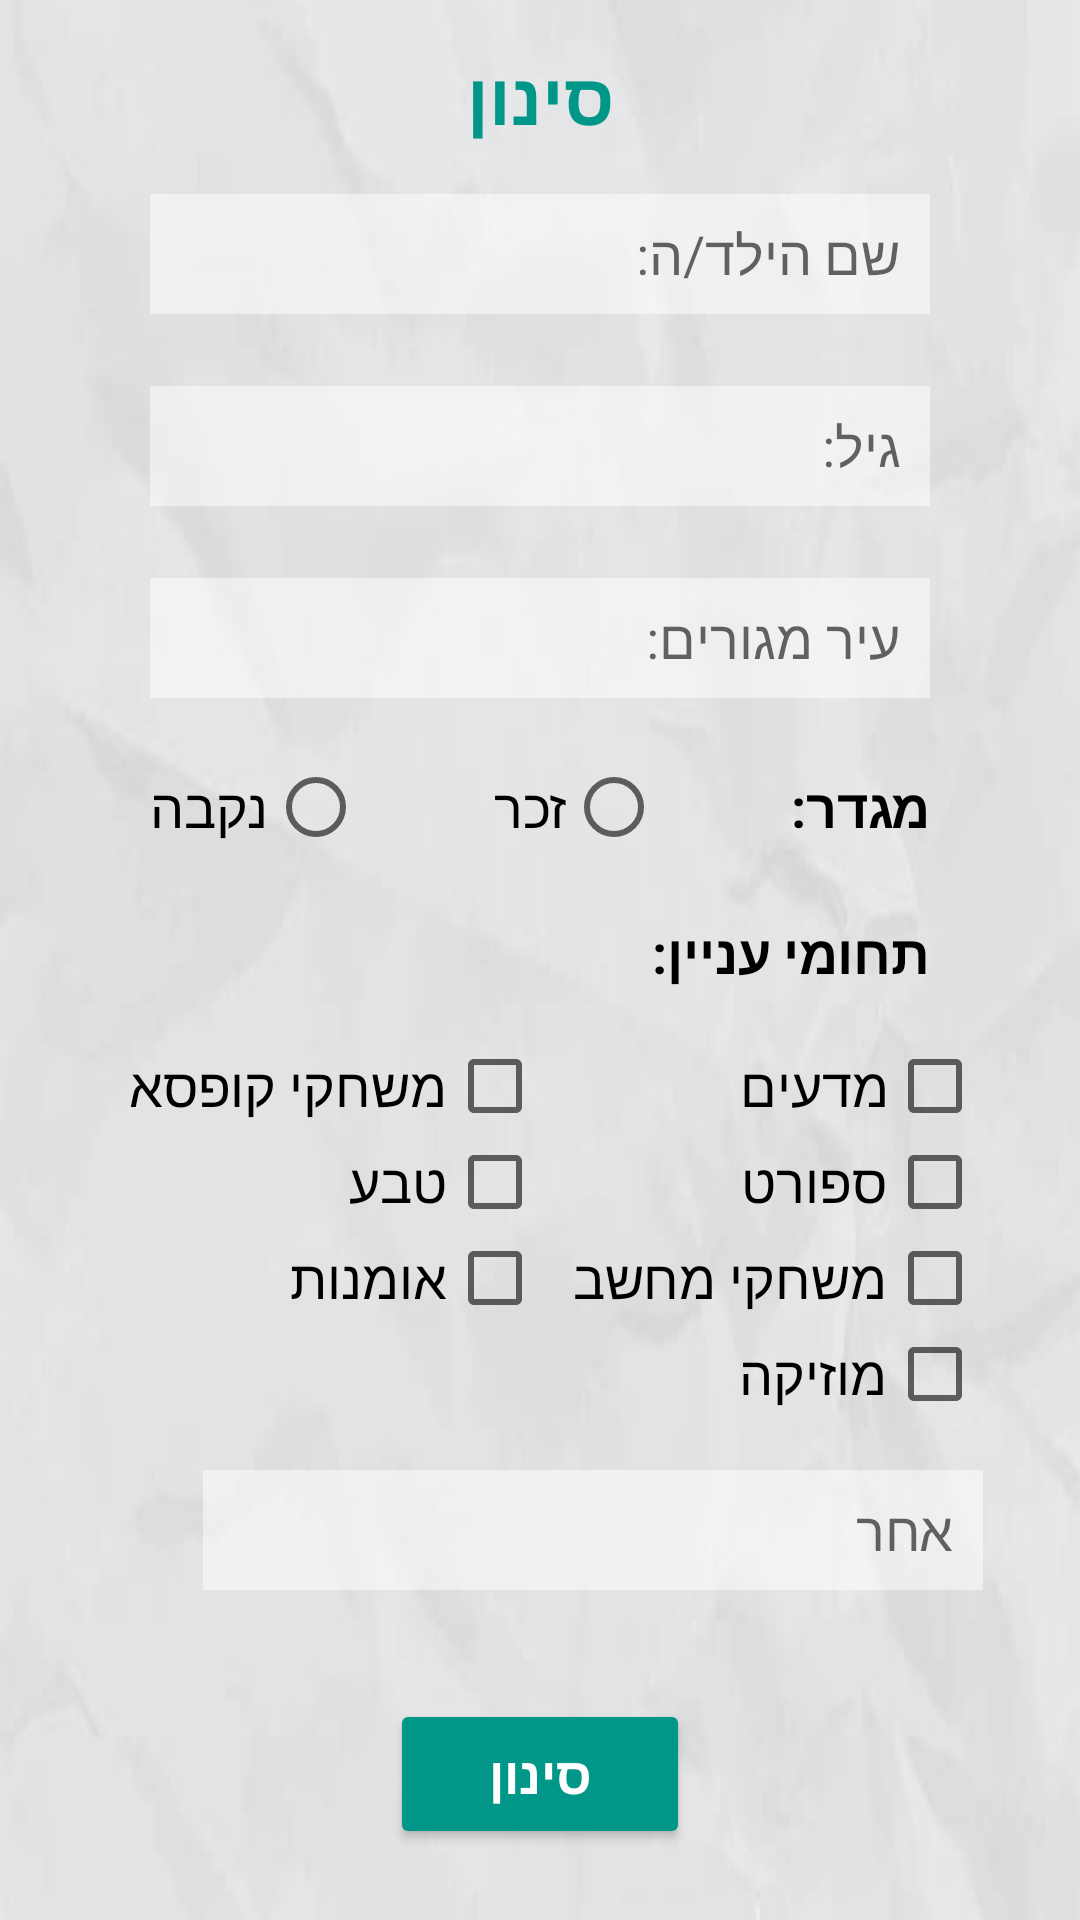

The Android layout XML behind this screen, and the referenced resources:
<!-- AndroidManifest.xml: application theme Theme.BeMyFriend -->
<!-- res/layout/popup.xml -->
<?xml version="1.0" encoding="utf-8"?>
<androidx.constraintlayout.widget.ConstraintLayout xmlns:android="http://schemas.android.com/apk/res/android"
    xmlns:app="http://schemas.android.com/apk/res-auto"
    xmlns:tools="http://schemas.android.com/tools"
    android:layout_width="match_parent"
    android:layout_height="match_parent"
    android:background="@drawable/chat_background">

    <TextView
        android:id="@+id/textView3"
        android:layout_width="wrap_content"
        android:layout_height="wrap_content"
        android:layout_marginTop="16dp"
        android:text="@string/filter"
        android:textColor="@color/teal_700"
        android:textSize="24sp"
        android:textStyle="bold"
        app:layout_constraintEnd_toEndOf="@+id/editTextFilterName"
        app:layout_constraintStart_toStartOf="@+id/editTextFilterName"
        app:layout_constraintTop_toTopOf="parent" />

    <EditText
        android:id="@+id/editTextFilterName"
        android:layout_width="260dp"
        android:layout_height="40dp"
        android:layout_marginTop="16dp"
        android:background="@drawable/white_overlay"
        android:ems="10"
        android:gravity="start|center_vertical"
        android:hint="@string/child_name"
        android:inputType="textPersonName"
        android:paddingEnd="10dp"
        app:layout_constraintEnd_toEndOf="parent"
        app:layout_constraintStart_toStartOf="parent"
        app:layout_constraintTop_toBottomOf="@+id/textView3" />

    <EditText
        android:id="@+id/editTextFilterAge"
        android:layout_width="260dp"
        android:layout_height="40dp"
        android:layout_marginTop="24dp"
        android:background="@drawable/white_overlay"
        android:ems="10"
        android:gravity="start|center_vertical"
        android:hint="@string/age"
        android:inputType="number"
        android:paddingEnd="10dp"
        app:layout_constraintEnd_toEndOf="parent"
        app:layout_constraintStart_toStartOf="parent"
        app:layout_constraintTop_toBottomOf="@id/editTextFilterName" />

    <EditText
        android:id="@+id/editTextFilterCity"
        android:layout_width="260dp"
        android:layout_height="40dp"
        android:layout_marginTop="24dp"
        android:background="@drawable/white_overlay"
        android:ems="10"
        android:gravity="start|center_vertical"
        android:hint="@string/city"
        android:inputType="textPersonName"
        android:paddingEnd="10dp"
        app:layout_constraintEnd_toEndOf="parent"
        app:layout_constraintStart_toStartOf="parent"
        app:layout_constraintTop_toBottomOf="@id/editTextFilterAge" />

    <TextView
        android:id="@+id/textView4"
        android:layout_width="wrap_content"
        android:layout_height="wrap_content"
        android:layout_marginTop="24dp"
        android:text="@string/gender"
        android:textColor="#000000"
        android:textSize="18sp"
        android:textStyle="bold"
        app:layout_constraintEnd_toEndOf="@+id/editTextFilterCity"
        app:layout_constraintTop_toBottomOf="@+id/editTextFilterCity" />

    <RadioButton
        android:id="@+id/radioButtonfiltermale"
        android:layout_width="wrap_content"
        android:layout_height="wrap_content"
        android:button="@null"
        android:drawableRight="?android:attr/listChoiceIndicatorSingle"
        android:text="@string/male"
        android:textSize="18sp"
        app:layout_constraintBottom_toBottomOf="@+id/textView4"
        app:layout_constraintEnd_toStartOf="@+id/textView4"
        app:layout_constraintStart_toEndOf="@+id/radioButtonfilterfemale"
        app:layout_constraintTop_toTopOf="@+id/textView4" />

    <RadioButton
        android:id="@+id/radioButtonfilterfemale"
        android:layout_width="wrap_content"
        android:layout_height="wrap_content"
        android:button="@null"
        android:drawableRight="?android:attr/listChoiceIndicatorSingle"
        android:text="@string/female"
        android:textSize="18sp"
        app:layout_constraintBottom_toBottomOf="@+id/radioButtonfiltermale"
        app:layout_constraintStart_toStartOf="@+id/editTextFilterCity"
        app:layout_constraintTop_toTopOf="@+id/radioButtonfiltermale" />

    <TextView
        android:id="@+id/textView10"
        android:layout_width="0dp"
        android:layout_height="wrap_content"
        android:layout_marginTop="24dp"
        android:text="@string/interest"
        android:textColor="@color/black"
        android:textSize="18sp"
        android:textStyle="bold"
        app:layout_constraintEnd_toEndOf="@+id/textView4"
        app:layout_constraintTop_toBottomOf="@+id/textView4" />

    <TableLayout
        android:id="@+id/tableLayout"
        android:layout_width="wrap_content"
        android:layout_height="wrap_content"
        android:layout_marginTop="16dp"
        app:layout_constraintEnd_toEndOf="@+id/editTextFilterName"
        app:layout_constraintStart_toStartOf="@+id/editTextFilterName"
        app:layout_constraintTop_toBottomOf="@+id/textView10">

        <TableRow
            android:layout_width="match_parent"
            android:layout_height="match_parent">

            <CheckBox
                android:id="@+id/checkBoxFilterBoardGames"
                android:layout_width="wrap_content"
                android:layout_height="wrap_content"
                android:layout_gravity="end"
                android:button="@null"
                android:drawableRight="?android:attr/listChoiceIndicatorMultiple"
                android:paddingStart="10dp"
                android:text="@string/board_games"
                android:textSize="18sp" />

            <CheckBox
                android:id="@+id/checkBoxFilterSience"
                android:layout_width="wrap_content"
                android:layout_height="wrap_content"
                android:layout_gravity="end"
                android:button="@null"
                android:drawableRight="?android:attr/listChoiceIndicatorMultiple"
                android:text="@string/science"
                android:textSize="18sp" />
        </TableRow>

        <TableRow
            android:layout_width="match_parent"
            android:layout_height="match_parent">

            <CheckBox
                android:id="@+id/checkBoxFilterNature"
                android:layout_width="wrap_content"
                android:layout_height="wrap_content"
                android:layout_gravity="end"
                android:button="@null"
                android:drawableRight="?android:attr/listChoiceIndicatorMultiple"
                android:text="@string/nature"
                android:textSize="18sp" />

            <CheckBox
                android:id="@+id/checkBoxFilterSport"
                android:layout_width="wrap_content"
                android:layout_height="wrap_content"
                android:layout_gravity="end"
                android:button="@null"
                android:drawableRight="?android:attr/listChoiceIndicatorMultiple"
                android:text="@string/sport"
                android:textSize="18sp" />
        </TableRow>

        <TableRow
            android:layout_width="match_parent"
            android:layout_height="match_parent">

            <CheckBox
                android:id="@+id/checkBoxFilterArt"
                android:layout_width="wrap_content"
                android:layout_height="wrap_content"
                android:layout_gravity="end"
                android:button="@null"
                android:drawableRight="?android:attr/listChoiceIndicatorMultiple"
                android:paddingStart="10dp"
                android:text="@string/art"
                android:textSize="18sp" />

            <CheckBox
                android:id="@+id/checkBoxFilterGaming"
                android:layout_width="wrap_content"
                android:layout_height="wrap_content"
                android:layout_gravity="end"
                android:button="@null"
                android:drawableRight="?android:attr/listChoiceIndicatorMultiple"
                android:paddingStart="10dp"
                android:text="@string/gaming"
                android:textSize="18sp" />
        </TableRow>

        <TableRow
            android:layout_width="match_parent"
            android:layout_height="match_parent"
            android:gravity="right">

            <CheckBox
                android:id="@+id/checkBoxFilterMusic"
                android:layout_width="wrap_content"
                android:layout_height="match_parent"
                android:button="@null"
                android:drawableRight="?android:attr/listChoiceIndicatorMultiple"
                android:text="@string/music"
                android:textSize="18sp" />

        </TableRow>

    </TableLayout>

    <EditText
        android:id="@+id/editTextFilterOtherHobie"
        android:layout_width="260dp"
        android:layout_height="40dp"
        android:layout_marginTop="16dp"
        android:background="@drawable/white_overlay"
        android:ems="10"
        android:gravity="start|center_vertical"
        android:hint="@string/other"
        android:inputType="textPersonName"
        android:paddingEnd="10dp"
        app:layout_constraintEnd_toEndOf="@+id/tableLayout"
        app:layout_constraintTop_toBottomOf="@+id/tableLayout" />

    <Button
        android:id="@+id/filterButton2"
        android:layout_width="100dp"
        android:layout_height="50dp"
        android:layout_marginTop="16dp"
        android:layout_marginBottom="16dp"
        android:backgroundTint="@color/teal_700"
        android:text="@string/filter"
        android:textColor="#FFFFFF"
        android:textSize="17sp"
        android:textStyle="bold"
        app:layout_constraintBottom_toBottomOf="parent"
        app:layout_constraintEnd_toEndOf="parent"
        app:layout_constraintStart_toStartOf="parent"
        app:layout_constraintTop_toBottomOf="@+id/editTextFilterOtherHobie"
        app:layout_constraintVertical_bias="0.723" />

</androidx.constraintlayout.widget.ConstraintLayout>
<!-- resources referenced by this layout -->
<resources>
  <color name="black">#FF000000</color>
  <color name="teal_700">#FF009688</color>
  <!-- drawable chat_background: jpg bitmap (drawable, 8881 bytes) -->
  <!-- drawable white_overlay: png bitmap (drawable, 559 bytes) -->
  <string name="age">גיל: </string>
  <string name="art">אומנות</string>
  <string name="board_games">משחקי קופסא</string>
  <string name="child_name">שם הילד/ה: </string>
  <string name="city">עיר מגורים: </string>
  <string name="female">נקבה</string>
  <string name="filter">סינון</string>
  <string name="gaming">משחקי מחשב</string>
  <string name="gender">מגדר: </string>
  <string name="interest">תחומי עניין: </string>
  <string name="male">זכר</string>
  <string name="music">מוזיקה</string>
  <string name="nature">טבע</string>
  <string name="other">אחר</string>
  <string name="science">מדעים</string>
  <string name="sport">ספורט</string>
  <style name="Theme.BeMyFriend" parent="Theme.AppCompat.Light.NoActionBar">
          
          <item name="colorPrimary">@color/purple_500</item>
          <item name="colorPrimaryVariant">@color/purple_700</item>
          <item name="colorOnPrimary">@color/white</item>
          
          <item name="colorSecondary">@color/teal_200</item>
          <item name="colorSecondaryVariant">@color/teal_700</item>
          <item name="colorOnSecondary">@color/black</item>
          
          <item name="android:statusBarColor" tools:targetApi="l">?attr/colorPrimaryVariant</item>
          
      </style>
  <color name="purple_500">#FF6200EE</color>
  <color name="purple_700">#3700B3</color>
  <color name="white">#FFFFFFFF</color>
  <color name="teal_200">#93EFE7</color>
</resources>
